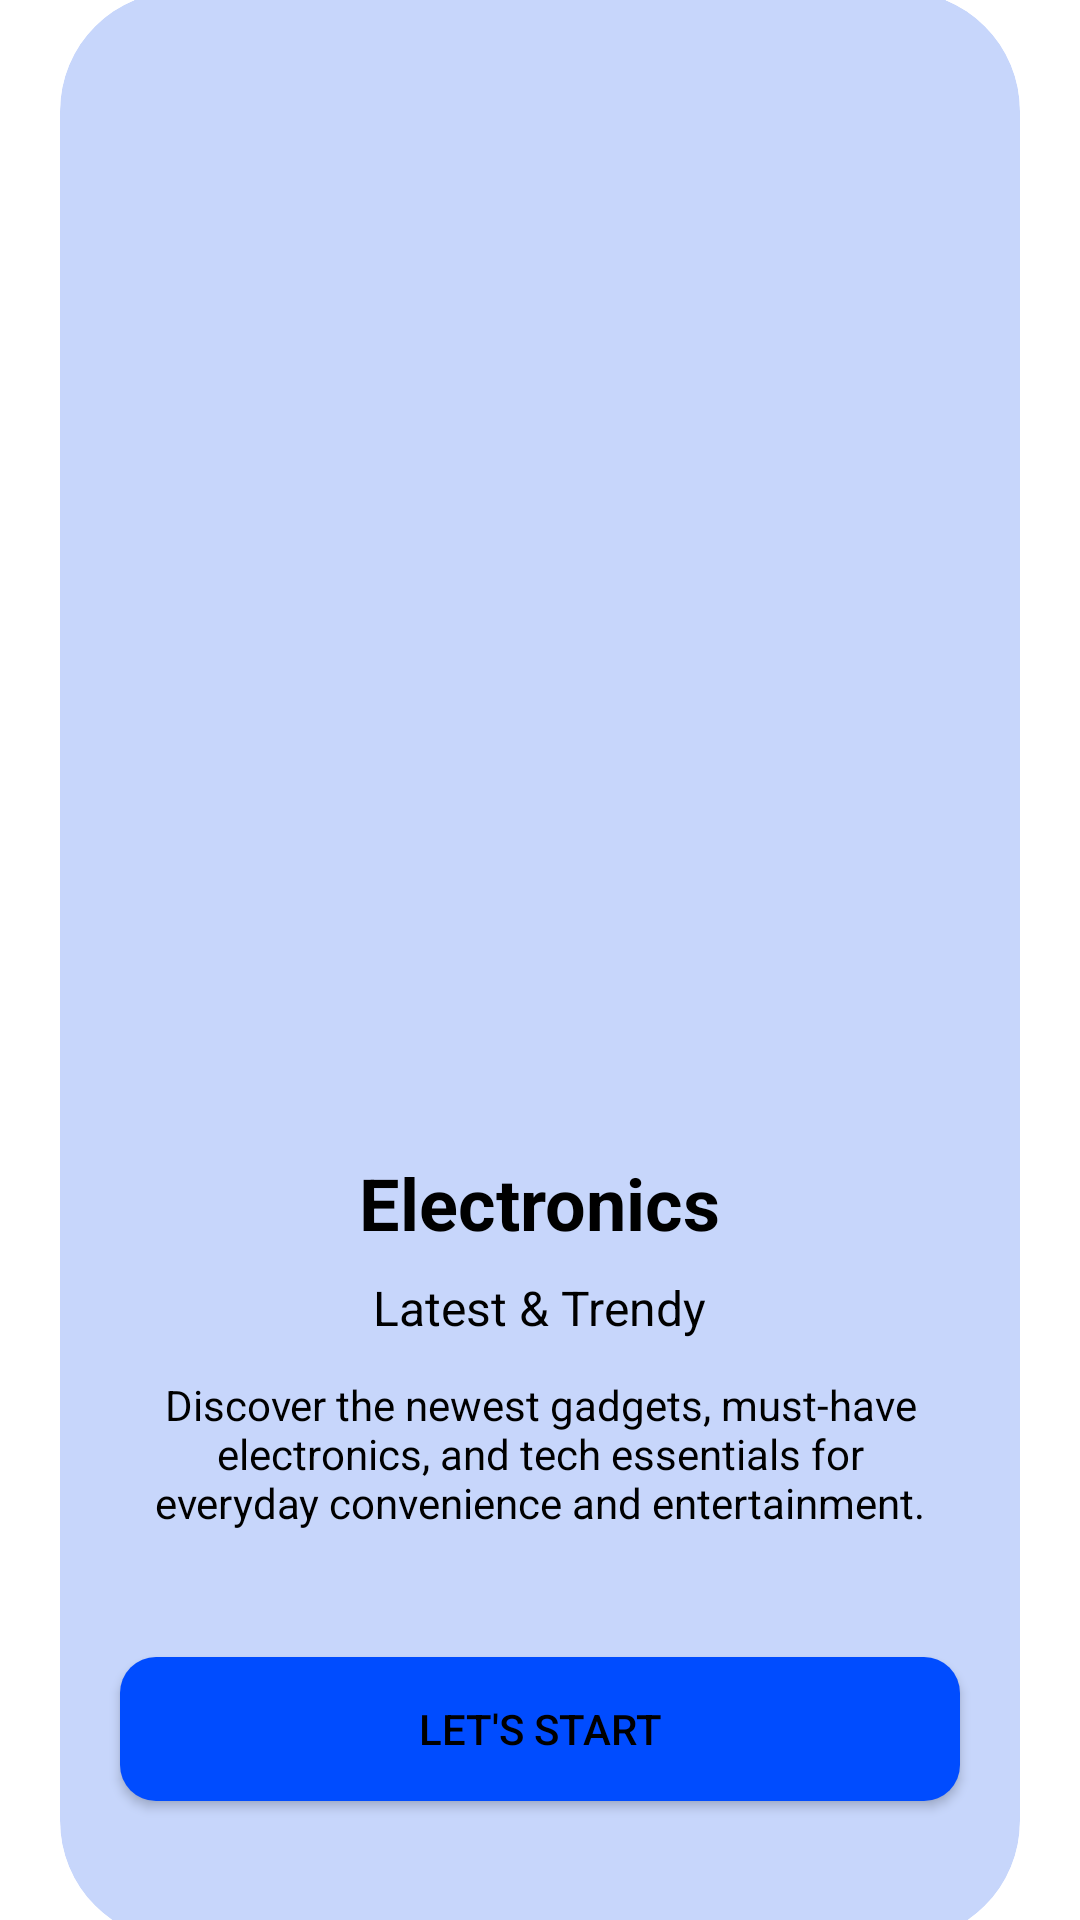

Layout XML and referenced resources for this Android screen:
<!-- AndroidManifest.xml: application theme Theme.ShoppingCart -->
<!-- res/layout/fragment_slider_four.xml -->
<?xml version="1.0" encoding="utf-8"?>
<androidx.constraintlayout.widget.ConstraintLayout xmlns:android="http://schemas.android.com/apk/res/android"
    xmlns:tools="http://schemas.android.com/tools"
    android:layout_width="match_parent"
    android:layout_height="match_parent"
    xmlns:app="http://schemas.android.com/apk/res-auto"
    tools:context=".ui.fragment.slider.SliderFourFragment">

    <com.google.android.material.card.MaterialCardView
        app:cardBackgroundColor="@color/dotColor"
        android:layout_width="match_parent"
        android:layout_height="650dp"
        app:strokeColor="@android:color/transparent"
        android:layout_marginStart="20dp"
        android:layout_marginEnd="20dp"
        android:elevation="20dp"
        app:cardCornerRadius="40dp"
        app:layout_constraintTop_toTopOf="parent"
        app:layout_constraintBottom_toBottomOf="parent"
        app:layout_constraintStart_toStartOf="parent"
        app:layout_constraintEnd_toEndOf="parent"
        app:layout_constraintVertical_bias="0.365">

        <LinearLayout
            android:layout_width="match_parent"
            android:layout_height="match_parent"
            android:orientation="vertical">

            
            <LinearLayout
                android:layout_width="match_parent"
                android:layout_height="0dp"
                android:layout_weight="1"
                android:orientation="vertical">

                <ImageView
                    android:id="@+id/imageView4"
                    android:layout_width="match_parent"
                    android:layout_height="wrap_content"
                    android:adjustViewBounds="true"
                    android:importantForAccessibility="no"
                    android:scaleType="centerCrop"
                    android:src="@drawable/electronics" />
            </LinearLayout>

            
            <LinearLayout
                android:layout_width="match_parent"
                android:layout_height="0dp"
                android:layout_weight="1"
                android:gravity="center|center_horizontal"
                android:orientation="vertical">

                <TextView
                    android:id="@+id/textTitle"
                    android:layout_width="wrap_content"
                    android:layout_height="wrap_content"
                    android:layout_marginTop="16dp"
                    android:text="@string/electronics"
                    android:textColor="@color/onBackground"
                    android:textSize="24sp"
                    android:textStyle="bold" />

                <TextView
                    android:id="@+id/textSubtitle"
                    android:layout_width="wrap_content"
                    android:layout_height="wrap_content"
                    android:layout_marginTop="8dp"
                    android:text="@string/latest_amp_trendy"
                    android:textColor="@color/onBackground"
                    android:textSize="16sp" />

                <TextView
                    android:id="@+id/textDescription"
                    android:layout_width="match_parent"
                    android:layout_height="wrap_content"
                    android:layout_marginStart="24dp"
                    android:layout_marginTop="12dp"
                    android:layout_marginEnd="24dp"
                    android:gravity="center"
                    android:text="@string/discover_the_newest_gadgets_must_have_electronics_and_tech_essentials_for_everyday_convenience_and_entertainment"
                    android:textColor="@color/onBackground"
                    android:textSize="14sp" />

                <androidx.appcompat.widget.AppCompatButton
                    android:id="@+id/btnStart"
                    android:layout_marginTop="42dp"
                    android:layout_marginStart="20dp"
                    android:layout_marginEnd="20dp"
                    android:background="@drawable/btn_bg"
                    android:layout_width="match_parent"
                    android:layout_height="wrap_content"
                    android:text="@string/let_s_start" />
            </LinearLayout>
        </LinearLayout>
    </com.google.android.material.card.MaterialCardView>

</androidx.constraintlayout.widget.ConstraintLayout>
<!-- resources referenced by this layout -->
<resources>
  <color name="dotColor">#C7D6FB</color>
  <color name="onBackground">#000000</color>
  <!-- drawable btn_bg (drawable) -->
  <?xml version="1.0" encoding="utf-8"?>
  <shape xmlns:android="http://schemas.android.com/apk/res/android">
  
      <solid android:color="@color/buttonColor"/>
      <corners android:radius="12dp"/>
  </shape>
  <string name="discover_the_newest_gadgets_must_have_electronics_and_tech_essentials_for_everyday_convenience_and_entertainment">Discover the newest gadgets, must-have electronics, and tech essentials for everyday convenience and entertainment.</string>
  <string name="electronics">Electronics</string>
  <string name="latest_amp_trendy">Latest &amp; Trendy</string>
  <string name="let_s_start">Let\'s Start</string>
  <style name="Theme.ShoppingCart" parent="Base.Theme.ShoppingCart" />
  <color name="buttonColor">#004CFF</color>
  <style name="Base.Theme.ShoppingCart" parent="Theme.Material3.DayNight.NoActionBar">
  
          <item name="statusBarBackground">@color/topbarColor</item>
          
          <item name="colorPrimary">@color/primary</item>
          <item name="colorOnPrimary">@color/onPrimary</item>
  
          
          <item name="colorSecondary">@color/onBackground</item>
          <item name="colorOnSecondary">@color/onSecondary</item>
  
          
          <item name="android:windowBackground">@color/background</item>
          <item name="background">@color/background</item>
          <item name="colorOnBackground">@color/onBackground</item>
  
          
          <item name="colorSurface">@color/surface</item>
          <item name="colorOnSurface">@color/onSurface</item>
  
          
          <item name="colorError">@color/error</item>
          <item name="colorOnError">@color/onError</item>
  
          <item name="android:textColor">@color/onBackground</item>
          <item name="android:textColorHint">@color/Gray</item>
  
  
  
  
      </style>
  <color name="topbarColor">#004CFF</color>
  <color name="primary">#6200EE</color>
  <color name="onPrimary">#FFFFFF</color>
  <color name="onSecondary">#000000</color>
  <color name="background">#FFFFFF</color>
  <color name="surface">#FFFFFF</color>
  <color name="onSurface">#000000</color>
  <color name="error">#B00020</color>
  <color name="onError">#FFFFFF</color>
  <color name="Gray">#808080</color>
</resources>
